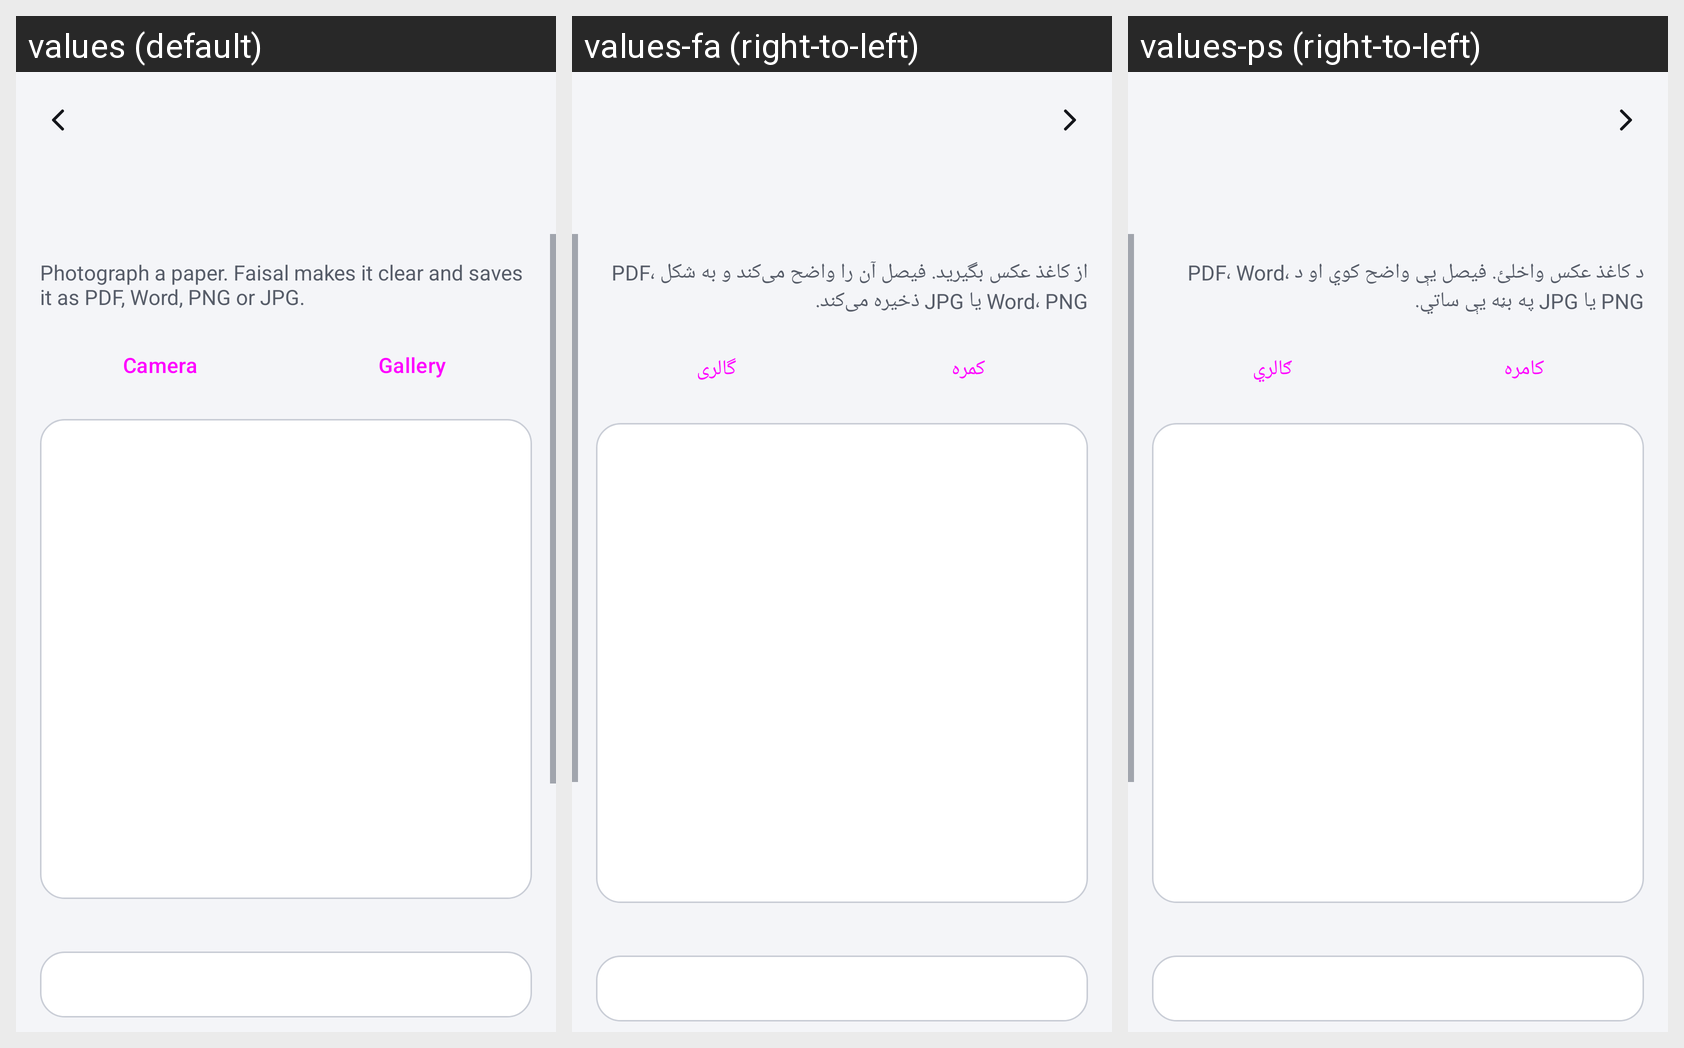

Here is an Android app screen in its default locale and in the app's own translations. Write out the translated-string differences for the strings that appear on this screen.
Android screen res/layout/activity_scanner.xml rendered under 3 locales, left to right: values (default), values-fa (right-to-left), values-ps (right-to-left). Device: Nexus 5 (rendered at 1080×1920; each locale shown at half size, 540×960, under a caption strip naming it); theme Theme.FaisalAI.Classic.
Strings drawn on this screen, with the default value and each locale's value (text and hints the layout hard-codes, and strings that could not be matched under every locale, appear in the picture but are not listed):

scan_hint
  values: Photograph a paper. Faisal makes it clear and saves it as PDF, Word, PNG or JPG.
  values-fa: از کاغذ عکس بگیرید. فیصل آن را واضح می‌کند و به شکل PDF، Word، PNG یا JPG ذخیره می‌کند.
  values-ps: د کاغذ عکس واخلئ. فیصل یې واضح کوي او د PDF، Word، PNG یا JPG په بڼه یې ساتي.

camera
  values: Camera
  values-fa: کمره
  values-ps: کامره

gallery
  values: Gallery
  values-fa: گالری
  values-ps: ګالري
